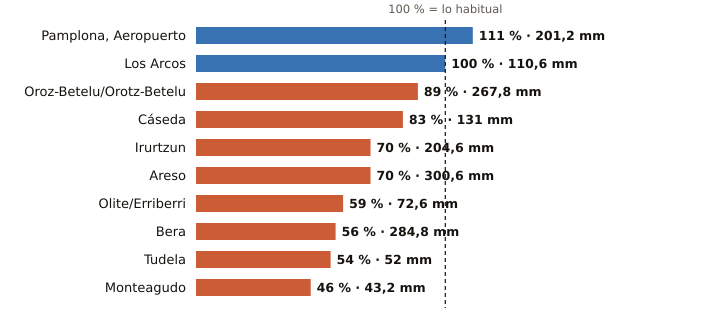

Source data for this figure (header and first rows):
estacion, provincia, indicativo, mm_otono, referencia_mm, pct, periodo_referencia, hasta, hora
Pamplona, Aeropuerto, Navarra, 9263D, 201.2, 181.3, 111, 1991-2020, 2026-11-25, 
Los Arcos, Navarra, 9171K, 110.6, 110.2, 100, 2009-2025, 2026-11-25, 
Oroz-Betelu/Orotz-Betelu, Navarra, 9228J, 267.8, 299.4, 89, 2011-2025, 2026-11-25, 
Cáseda, Navarra, 9245X, 131.0, 157.0, 83, 2009-2025, 2026-11-25, 
Irurtzun, Navarra, 9274X, 204.6, 290.9, 70, 2010-2025, 2026-11-25, 
Areso, Navarra, 1033X, 300.6, 430.0, 70, 2004-2025, 2026-11-25, 
Olite/Erriberri, Navarra, 9252X, 72.6, 122.1, 59, 2009-2025, 2026-11-25, 
Bera, Navarra, 1010X, 284.8, 511.4, 56, 2009-2025, 2026-11-25, 
Tudela, Navarra, 9302Y, 52.0, 97.0, 54, 2009-2025, 2026-11-25, 
Monteagudo, Navarra, 9301X, 43.2, 94.1, 46, 2004-2025, 2026-11-25, 23
